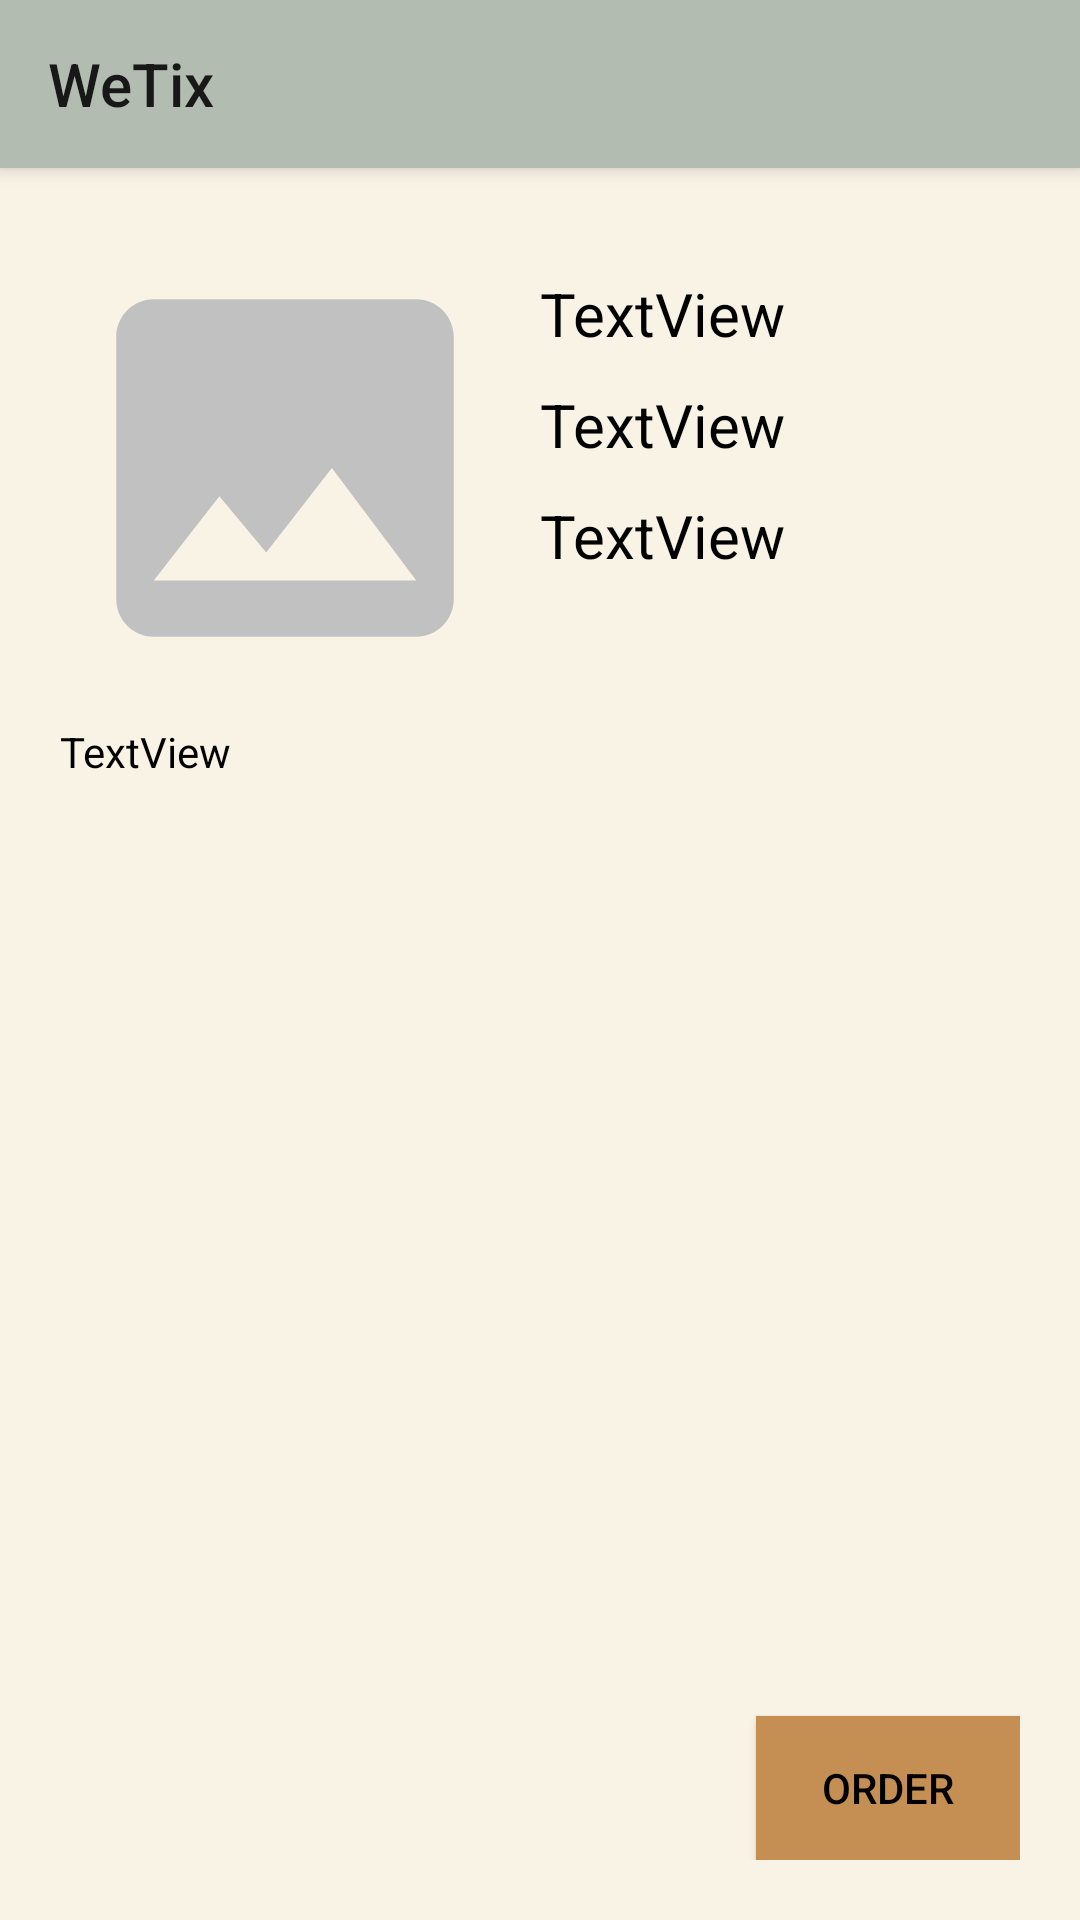

Android layout source for this screen:
<!-- AndroidManifest.xml: application theme Theme.WeTix -->
<!-- res/layout/activity_order.xml -->
<?xml version="1.0" encoding="utf-8"?>
<RelativeLayout
    xmlns:android="http://schemas.android.com/apk/res/android"
    xmlns:app="http://schemas.android.com/apk/res-auto"
    xmlns:tools="http://schemas.android.com/tools"
    android:layout_width="match_parent"
    android:layout_height="match_parent"
    tools:context=".OrderActivity"
    android:background="@color/cream2">

    <include
        android:id="@+id/order_tool"
        layout="@layout/toolbar_def" />

    <RelativeLayout
        android:layout_width="match_parent"
        android:layout_height="match_parent"
        android:padding="20dp"
        android:layout_below="@+id/order_tool">

        <ImageView
            android:id="@+id/poster"
            android:layout_width="wrap_content"
            android:layout_height="wrap_content"
            app:srcCompat="@drawable/ic_no_image"
            tools:layout_editor_absoluteX="19dp"
            tools:layout_editor_absoluteY="35dp" />

        <TextView
            android:id="@+id/judoel"
            android:layout_width="wrap_content"
            android:layout_height="wrap_content"
            android:layout_toEndOf="@id/poster"
            android:layout_marginStart="10dp"
            android:text="TextView"
            android:textSize="20dp"
            android:textColor="@color/black"
            android:layout_marginTop="10dp"/>

        <TextView
            android:id="@+id/durasi"
            android:layout_width="wrap_content"
            android:layout_height="wrap_content"
            android:layout_below="@id/judoel"
            android:layout_toEndOf="@id/poster"
            android:text="TextView"
            android:textSize="20dp"
            android:textColor="@color/black"
            android:layout_marginStart="10dp"
            android:layout_marginTop="10dp"/>

        <TextView
            android:id="@+id/year"
            android:layout_width="wrap_content"
            android:layout_height="wrap_content"
            android:layout_toEndOf="@id/poster"
            android:layout_below="@id/durasi"
            android:text="TextView"
            android:textSize="20dp"
            android:textColor="@color/black"
            android:layout_marginStart="10dp"
            android:layout_marginTop="10dp"/>

        <TextView
            android:id="@+id/descr"
            android:layout_width="wrap_content"
            android:layout_height="wrap_content"
            android:layout_below="@id/poster"
            android:text="TextView"
            android:textColor="@color/black"
            android:layout_marginTop="10dp" />

        <Button
            android:id="@+id/btnOrdr"
            android:layout_width="wrap_content"
            android:layout_height="wrap_content"
            android:layout_alignParentEnd="true"
            android:layout_alignParentBottom="true"
            android:text="order"
            android:textColor="@color/black"
            android:background="@color/brown2"/>
    </RelativeLayout>

</RelativeLayout>
<!-- res/layout/toolbar_def.xml (included above) -->
<?xml version="1.0" encoding="utf-8"?>
<androidx.appcompat.widget.Toolbar xmlns:android="http://schemas.android.com/apk/res/android"
    android:layout_width="match_parent"
    android:layout_height="wrap_content"
    xmlns:app="http://schemas.android.com/apk/res-auto"
    android:layout_marginBottom="5dp"
    android:background="@color/gray"
    android:elevation="4dp"
    app:popupTheme="@style/ThemeOverlay.AppCompat.Light"
    app:title="WeTix">
</androidx.appcompat.widget.Toolbar>
<!-- resources referenced by this layout -->
<resources>
  <color name="black">#FF000000</color>
  <color name="brown2">#c58f53</color>
  <color name="cream2">#f8f3e5</color>
  <color name="gray">#b3bcb0</color>
  <!-- drawable ic_no_image (drawable) -->
  <vector android:height="150dp" android:tint="#C1C1C1"
      android:viewportHeight="24" android:viewportWidth="24"
      android:width="150dp" xmlns:android="http://schemas.android.com/apk/res/android">
      <path android:fillColor="@android:color/white" android:pathData="M21,19V5c0,-1.1 -0.9,-2 -2,-2H5c-1.1,0 -2,0.9 -2,2v14c0,1.1 0.9,2 2,2h14c1.1,0 2,-0.9 2,-2zM8.5,13.5l2.5,3.01L14.5,12l4.5,6H5l3.5,-4.5z"/>
  </vector>
  <style name="Theme.WeTix" parent="Theme.AppCompat.Light.NoActionBar">
          <item name="itemBackground">@color/brown6</item>
          
          <item name="colorPrimary">@color/purple_500</item>
          <item name="colorPrimaryVariant">@color/purple_700</item>
          <item name="colorOnPrimary">@color/white</item>
          
          <item name="colorSecondary">@color/teal_200</item>
          <item name="colorSecondaryVariant">@color/teal_700</item>
          <item name="colorOnSecondary">@color/black</item>
          
          <item name="android:statusBarColor" tools:targetApi="l">?attr/colorOnSecondary</item>
      </style>
  <color name="brown6">#816f60</color>
  <color name="purple_500">#FF6200EE</color>
  <color name="purple_700">#FF3700B3</color>
  <color name="white">#FFFFFFFF</color>
  <color name="teal_200">#FF03DAC5</color>
  <color name="teal_700">#FF018786</color>
</resources>
